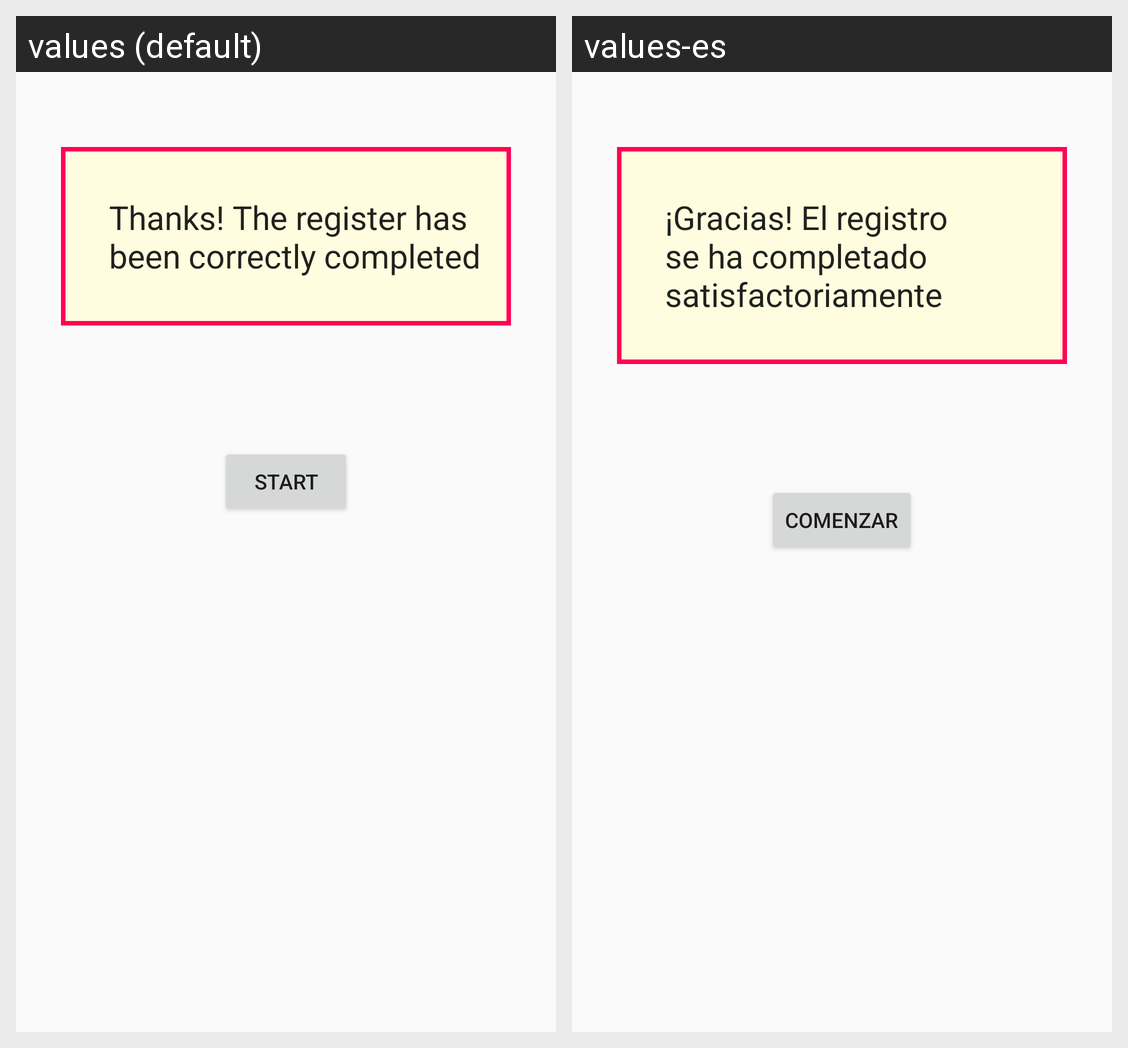

Translations of the strings shown on this Android screen, per locale in the grid:
Android screen res/layout/finish_register_activity.xml rendered under 2 locales, left to right: values (default), values-es. Device: Nexus 5 (rendered at 1080×1920; each locale shown at half size, 540×960, under a caption strip naming it); theme AppTheme.
Strings drawn on this screen, with the default value and each locale's value (text and hints the layout hard-codes, and strings that could not be matched under every locale, appear in the picture but are not listed):

thanks_register
  values: Thanks! The register has been correctly completed
  values-es: ¡Gracias! El registro se ha completado satisfactoriamente

register_finished
  values: START
  values-es: COMENZAR
